Labelled photos from "data", an image-classification folder in finknj/ChessMate. The possible labels are: blue bishop, blue king, blue knight, blue pawn, blue queen, blue rook, temp, yellow bishop, yellow king, yellow knight, yellow pawn, yellow queen, yellow rook.

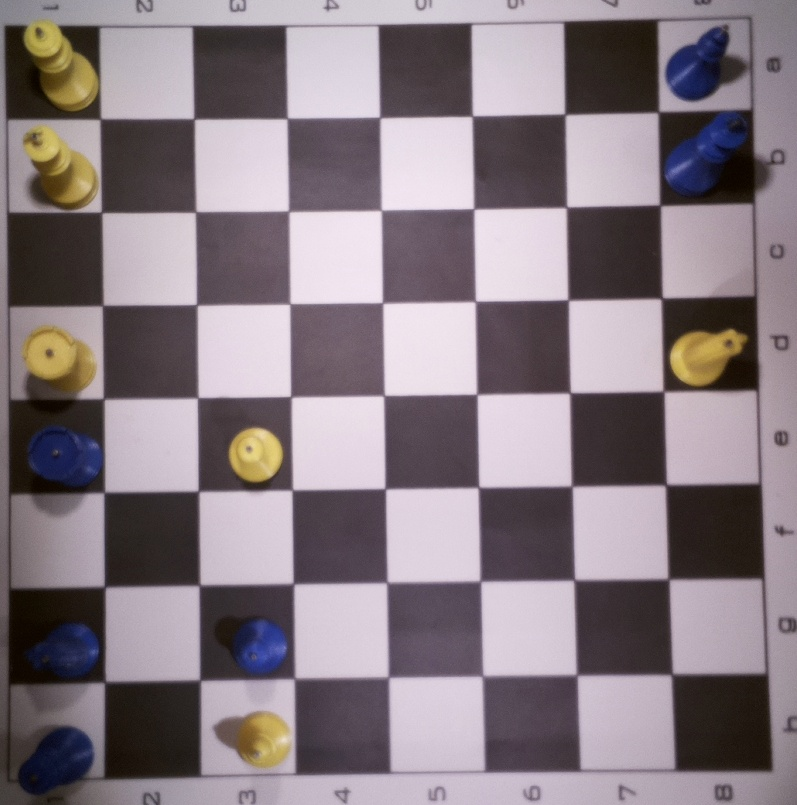
Label: temp

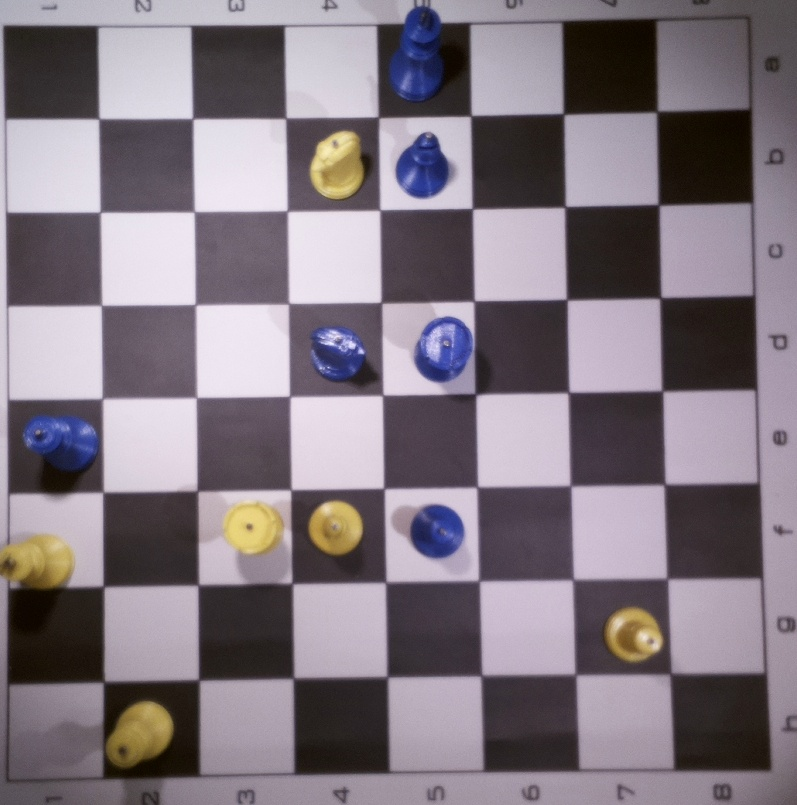
Label: temp

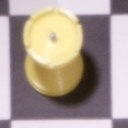
Label: yellow rook

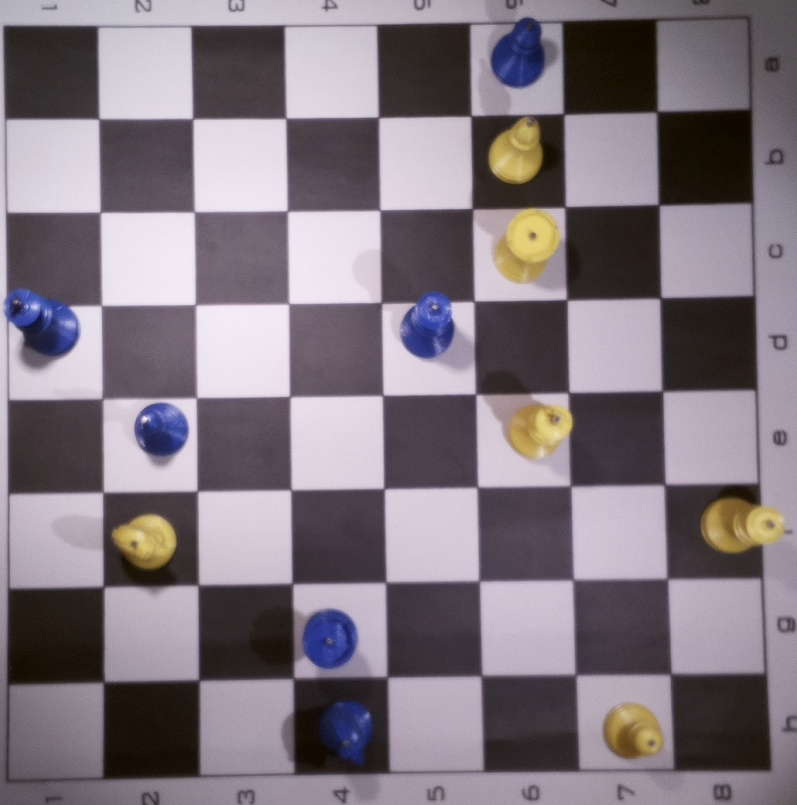
Label: temp

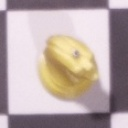
Label: yellow knight

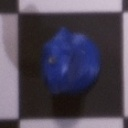
Label: blue knight
